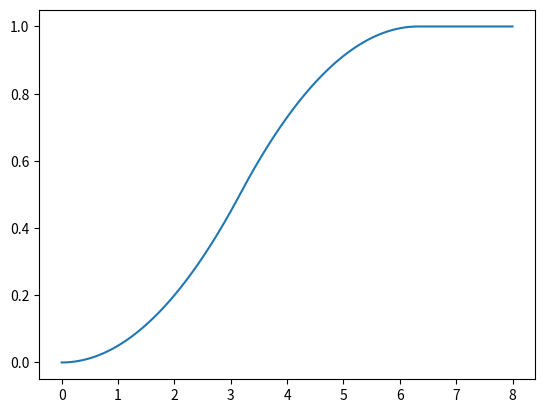

Reproduce this figure in Python.
import numpy as np
import matplotlib.pyplot as plt

class AccelerationLimitedProile:
    def __init__(self, v_max:float, a_max:float):
        self.v_max = v_max
        self.a_max = a_max

    def x(self, t:float, xf:float):
        if self.v_max*self.v_max/self.a_max < xf:
            ta = self.v_max / self.a_max
            tf = ta + xf / self.v_max
            if t < 0:
                return 0
            if t < ta:
                return 0.5*self.a_max*t*t
            if t < tf-ta:
                return 0.5*self.v_max*ta + self.v_max*(t-ta)
            if t < tf:
                return xf - 0.5*self.a_max*(tf-t)*(tf-t)
            return xf
        ta = np.sqrt(xf/self.a_max)
        tf = 2*ta
        if t < 0:
            return 0
        if t < ta:
            return 0.5*self.a_max*t*t
        if t < tf:
            return xf - 0.5*self.a_max*(tf-t)*(tf-t)
        return xf
    

if __name__ == "__main__":
    accel = AccelerationLimitedProile(0.4, 0.1)
    n = 1000
    t = np.linspace(0, 8, n)
    xs = np.zeros_like(t)
    xf = 1
    for i in range(n):
        xs[i] = accel.x(t[i], xf)
    plt.figure()
    plt.plot(t,xs)
    plt.show()